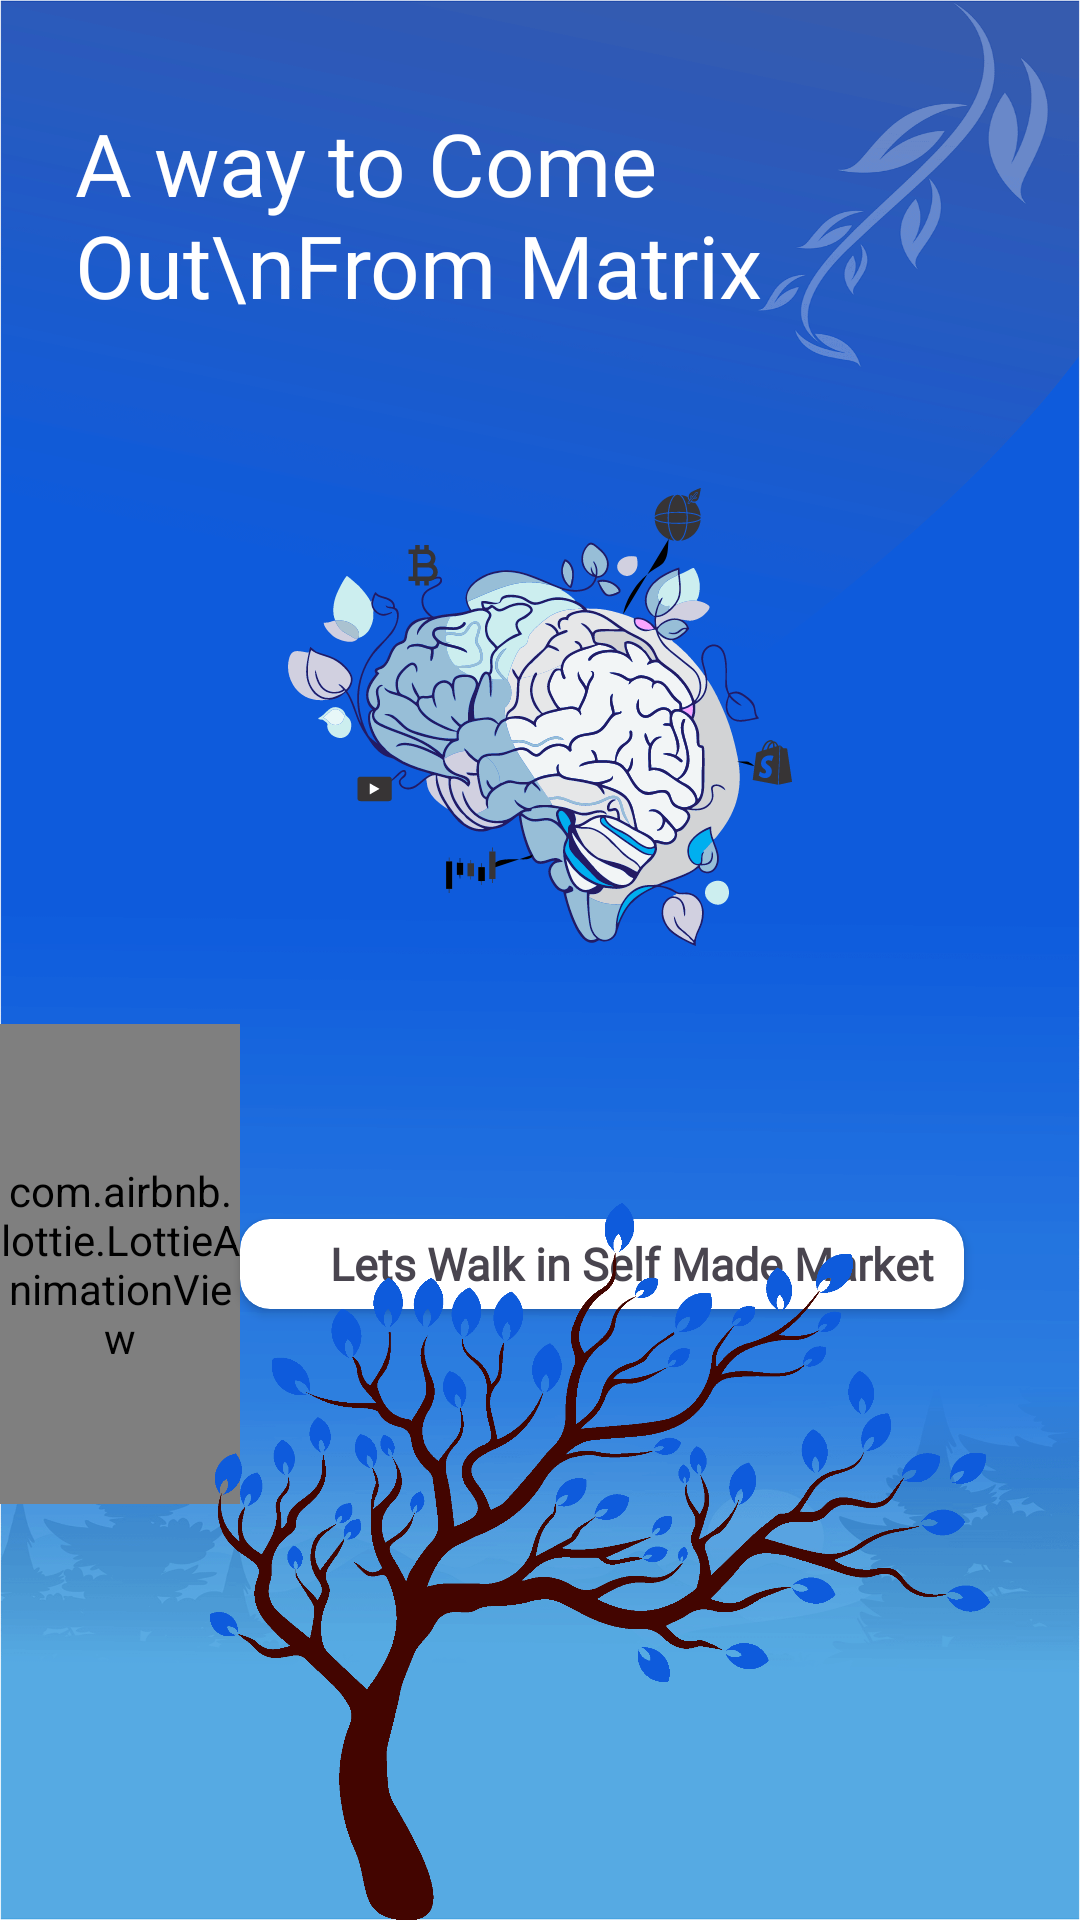

Android layout source for this screen:
<!-- AndroidManifest.xml: application theme Theme.SelfMadeMarkeet -->
<!-- res/layout/activity_splash.xml -->
<?xml version="1.0" encoding="utf-8"?>
<RelativeLayout xmlns:android="http://schemas.android.com/apk/res/android"
    xmlns:app="http://schemas.android.com/apk/res-auto"
    xmlns:tools="http://schemas.android.com/tools"
    android:id="@+id/main"
android:background="@drawable/bg3"
    android:layout_marginTop="-1dp"
    android:layout_marginHorizontal="-2dp"
    android:layout_width="match_parent"

    android:layout_height="match_parent"
    tools:context=".Ui.ActivitySplash">

    <TextView
        android:id="@+id/text1"
        android:layout_width="wrap_content"
        android:layout_height="wrap_content"
        android:layout_marginStart="25dp"
        android:layout_marginTop="35dp"
        android:textColor="@color/white"
        android:paddingEnd="10dp"
        android:fontFamily="@font/productsansregular"
        android:text="A way to Come Out\nFrom Matrix"
        android:textSize="29sp" />



    <ImageView
        android:layout_width="wrap_content"
        android:layout_height="wrap_content"
        android:layout_below="@id/text1"
        android:id="@+id/brain"
        android:layout_marginTop="55dp"
        android:layout_centerInParent="true"
        android:background="@drawable/logo_for_login_screen" />


    <RelativeLayout
        android:id="@+id/layLinear"
        android:layout_width="match_parent"
        android:layout_height="wrap_content"
        android:layout_marginTop="26dp"

        android:layout_below="@+id/brain"
        android:orientation="horizontal">

        <com.airbnb.lottie.LottieAnimationView
            android:layout_width="80dp"
            android:layout_height="160dp"
            app:lottie_autoPlay="true"
            app:lottie_loop="true"
            android:layout_centerInParent="true"
            android:id="@+id/anim"
           android:layout_alignParentStart="true"
            app:lottie_rawRes="@raw/anim3"/>


        <androidx.cardview.widget.CardView
            android:layout_width="wrap_content"
            android:layout_height="30dp"
            app:cardCornerRadius="10dp"
            android:id="@+id/card"
            android:layout_centerInParent="true"
            android:layout_toRightOf="@+id/anim"
            android:paddingEnd="10dp">




            <ImageView
                android:layout_width="15dp"
                android:layout_height="15dp"
                android:layout_marginStart="10dp"
                android:layout_gravity="center_vertical"
                android:src="@drawable/baseline_arrow_forward_ios_24"/>
            <TextView
                android:layout_width="wrap_content"
                android:layout_height="wrap_content"
                android:layout_marginStart="30dp"
                android:textSize="15sp"
                android:paddingEnd="10dp"
                android:textStyle="bold"
                android:layout_gravity="center_vertical"
                android:fontFamily="@font/productsansregular"
                android:text="Lets Walk in Self Made Market"/>

        </androidx.cardview.widget.CardView>

    </RelativeLayout>


    <ImageView
        android:layout_width="260dp"
        android:layout_height="239dp"
        android:layout_alignParentEnd="true"
        android:layout_marginRight="30dp"
        android:layout_alignParentBottom="true"
        android:id="@+id/img"
        android:background="@drawable/bg1" />
</RelativeLayout>
<!-- resources referenced by this layout -->
<resources>
  <color name="white">#FFFFFFFF</color>
  <!-- drawable bg1: png bitmap (drawable, 56729 bytes) -->
  <!-- drawable bg3: png bitmap (drawable, 130255 bytes) -->
  <!-- drawable logo_for_login_screen: vector/xml drawable (drawable, 84002 chars, omitted) -->
  <style name="Theme.SelfMadeMarkeet" parent="Base.Theme.SelfMadeMarkeet" />
  
  
      ```
  <style name="Base.Theme.SelfMadeMarkeet" parent="Theme.Material3.Light.NoActionBar">
          
          <item name="colorPrimary">@color/Primary_color</item>
      </style>
  <color name="Primary_color">#185ED2</color>
</resources>
